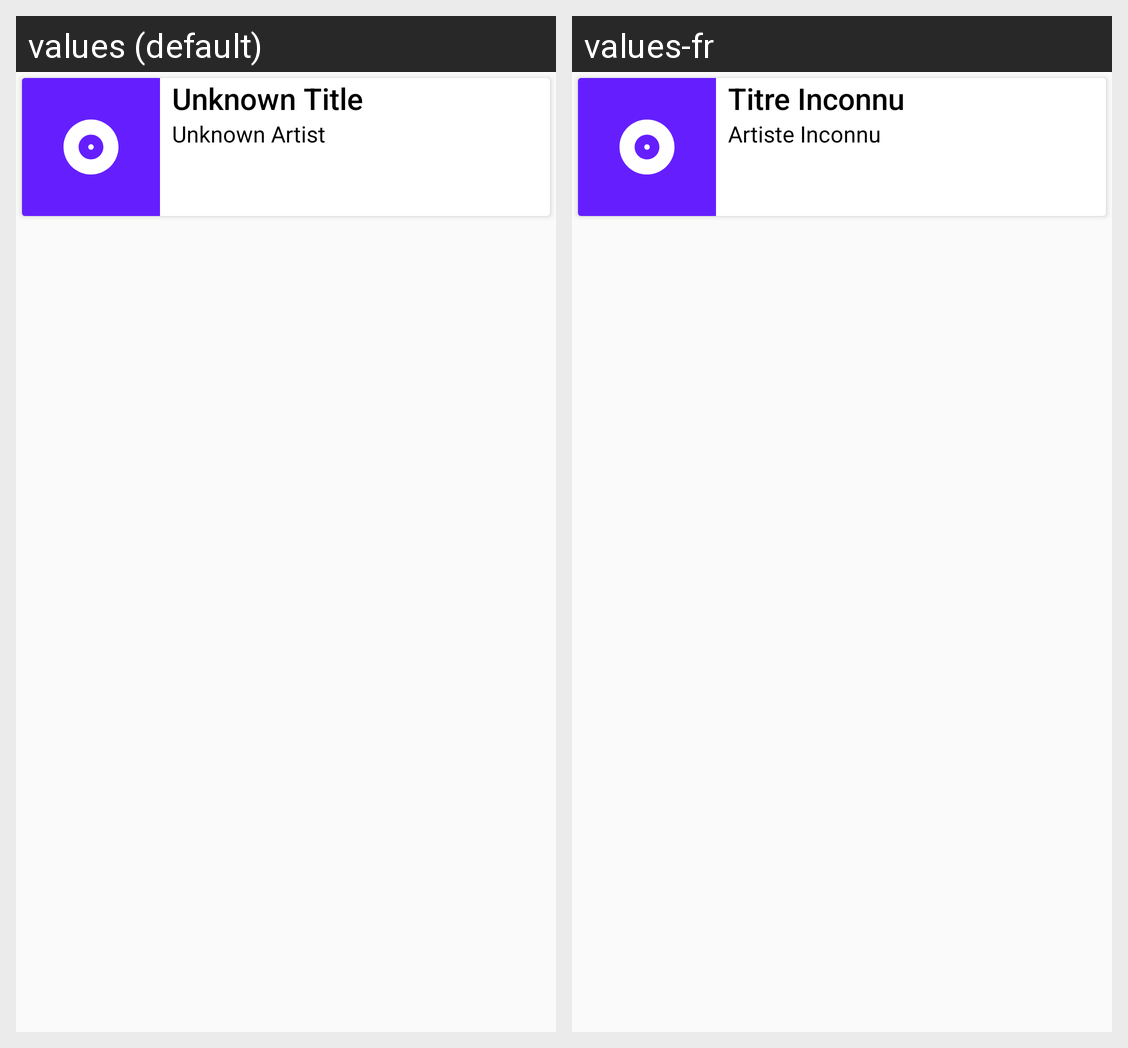

The Android screen above is rendered under two locales of the same app. Produce the string resources it draws, with the default and per-locale values.
Android screen res/layout/fragment_album_card.xml rendered under 2 locales, left to right: values (default), values-fr. Device: Nexus 5 (rendered at 1080×1920; each locale shown at half size, 540×960, under a caption strip naming it); theme AppTheme.
Strings drawn on this screen, with the default value and each locale's value (text and hints the layout hard-codes, and strings that could not be matched under every locale, appear in the picture but are not listed):

unknown_album_title_placeholder
  values: Unknown Title
  values-fr: Titre Inconnu

unknown_artist_placeholder
  values: Unknown Artist
  values-fr: Artiste Inconnu
